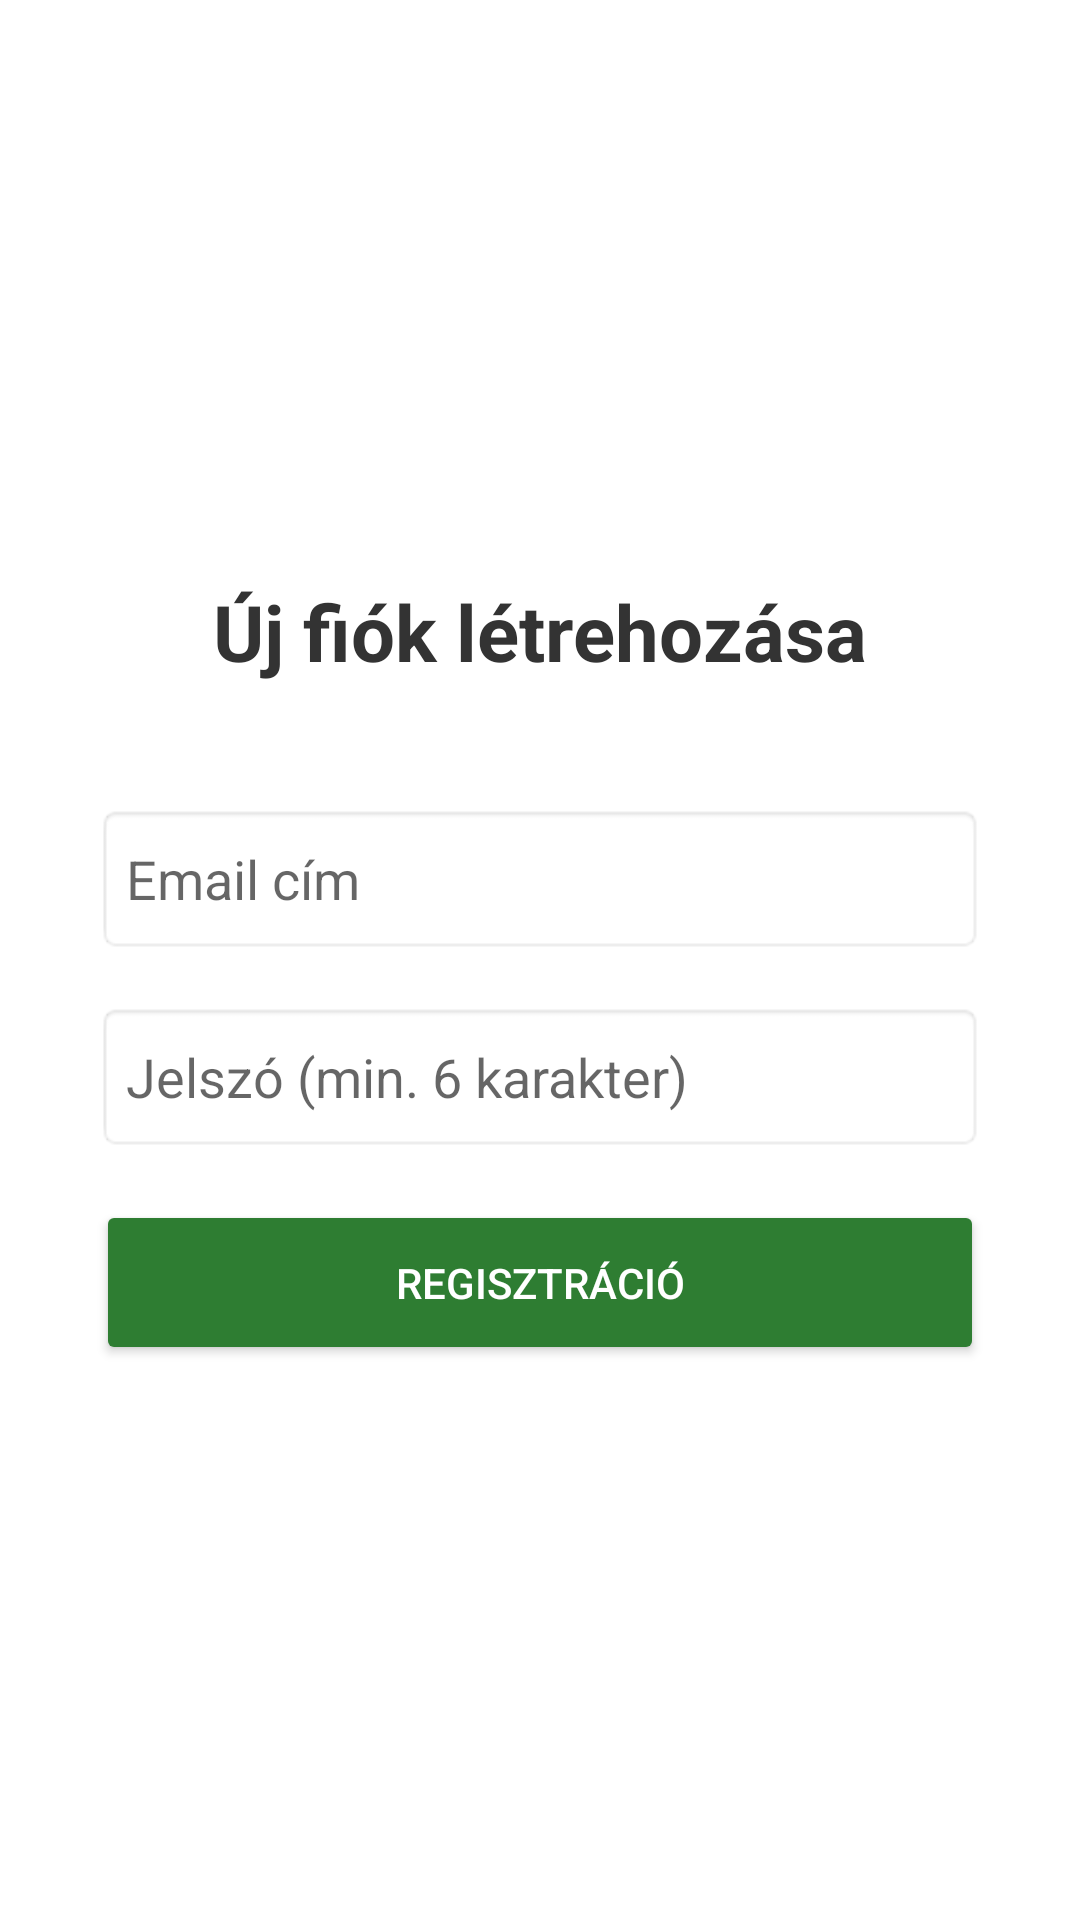

Produce the Android XML layout that renders to this screen, including the resource entries it uses.
<!-- AndroidManifest.xml: application theme Theme.MagyarorszagKincsei -->
<!-- res/layout/fragment_register.xml -->
<?xml version="1.0" encoding="utf-8"?>
<LinearLayout xmlns:android="http://schemas.android.com/apk/res/android"
    android:layout_width="match_parent"
    android:layout_height="match_parent"
    android:orientation="vertical"
    android:padding="32dp"
    android:gravity="center"
    android:background="@drawable/magyar_zaszlo">

    <TextView
        android:layout_width="wrap_content"
        android:layout_height="wrap_content"
        android:text="Új fiók létrehozása"
        android:textSize="26sp"
        android:textStyle="bold"
        android:textColor="#333333"
        android:layout_marginBottom="32dp"
        android:padding="8dp"/>

    <EditText
        android:id="@+id/regEmail"
        android:layout_width="match_parent"
        android:layout_height="50dp"
        android:hint="Email cím"
        android:inputType="textEmailAddress"
        android:background="@android:drawable/editbox_background"
        android:paddingLeft="10dp"
        android:layout_marginBottom="16dp"/>

    <EditText
        android:id="@+id/regPassword"
        android:layout_width="match_parent"
        android:layout_height="50dp"
        android:hint="Jelszó (min. 6 karakter)"
        android:inputType="textPassword"
        android:background="@android:drawable/editbox_background"
        android:paddingLeft="10dp"
        android:layout_marginBottom="16dp"/>

    <Button
        android:id="@+id/registerBtn"
        android:layout_width="match_parent"
        android:layout_height="55dp"
        android:text="Regisztráció"
        android:backgroundTint="#2E7D32"
        android:textColor="@android:color/white" />

</LinearLayout>
<!-- resources referenced by this layout -->
<resources>
  <style name="Theme.MagyarorszagKincsei" parent="Theme.MaterialComponents.DayNight.NoActionBar">
          
          <item name="colorPrimary">@color/purple_500</item>
          <item name="colorPrimaryVariant">@color/purple_700</item>
          <item name="colorOnPrimary">@color/white</item>
          
          <item name="colorSecondary">@color/teal_200</item>
          <item name="colorSecondaryVariant">@color/teal_700</item>
          <item name="colorOnSecondary">@color/black</item>
          
          <item name="android:statusBarColor">?attr/colorPrimaryVariant</item>
          
      </style>
  <!-- not gathered from this repository: default colours our renderer supplied (Android Studio template values) -->
  <color name="purple_500">#FF6200EE</color>
  <color name="purple_700">#FF3700B3</color>
  <color name="teal_200">#FF03DAC5</color>
  <color name="teal_700">#FF018786</color>
  <color name="black">#FF000000</color>
  <color name="white">#FFFFFFFF</color>
</resources>
